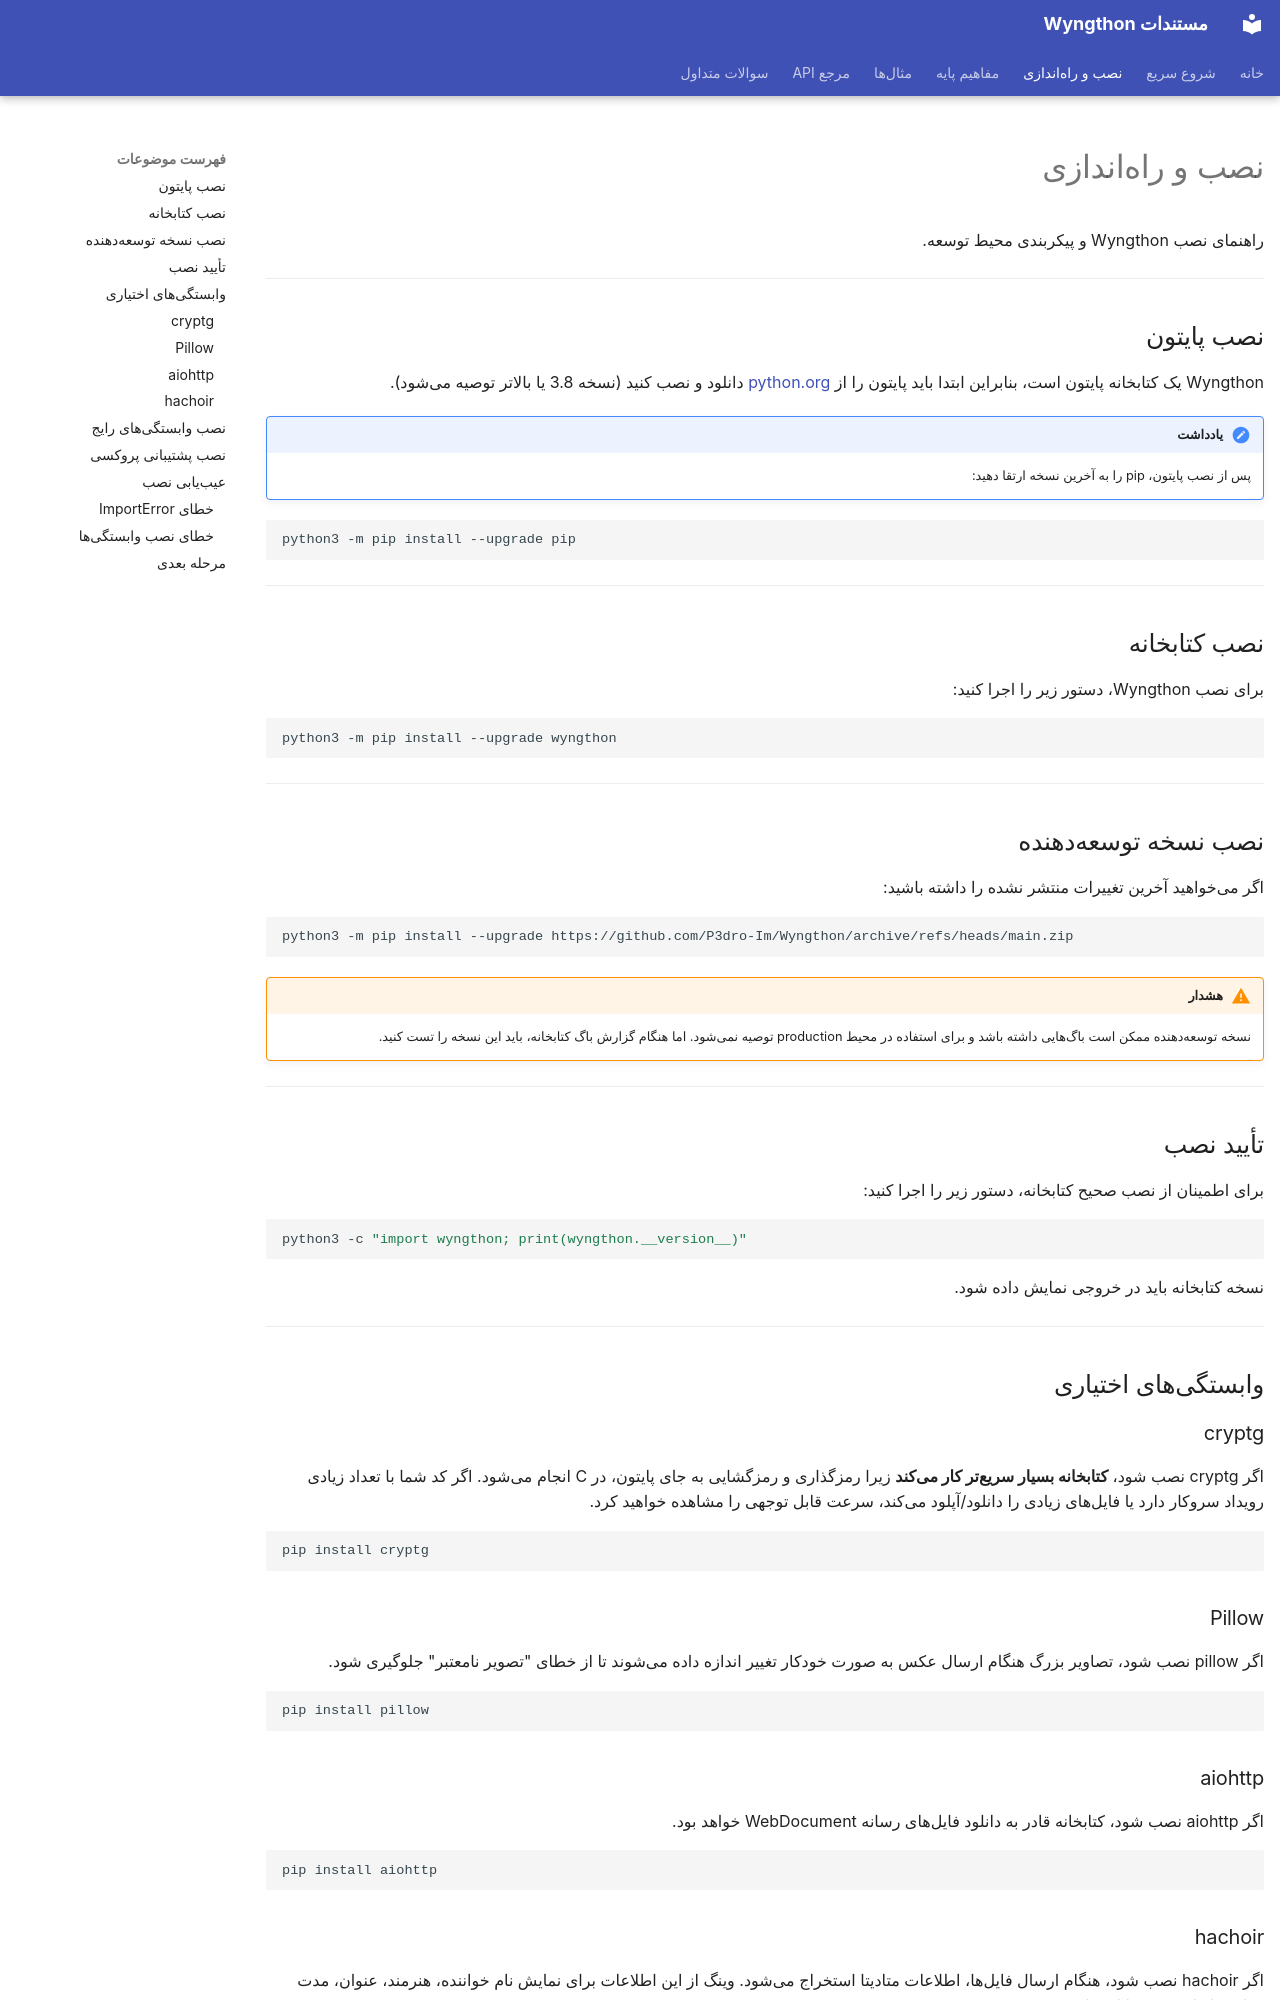

repository: P3dro-Im/Wyngthon · page: installation/index.html · generator: mkdocs

---
hide:
  - navigation
---

# نصب و راهاندازی

راهنمای نصب Wyngthon و پیکربندی محیط توسعه.

---

## نصب پایتون

Wyngthon یک کتابخانه پایتون است، بنابراین ابتدا باید پایتون را از [python.org](https://www.python.org/downloads/) دانلود و نصب کنید (نسخه 3.8 یا بالاتر توصیه میشود).

!!! note "یادداشت"
    پس از نصب پایتون، pip را به آخرین نسخه ارتقا دهید:

```bash
python3 -m pip install --upgrade pip
```

---

## نصب کتابخانه

برای نصب Wyngthon، دستور زیر را اجرا کنید:

```bash
python3 -m pip install --upgrade wyngthon
```

---

## نصب نسخه توسعهدهنده

اگر میخواهید آخرین تغییرات منتشر نشده را داشته باشید:

```bash
python3 -m pip install --upgrade https://github.com/P3dro-Im/Wyngthon/archive/refs/heads/main.zip
```

!!! warning "هشدار"
    نسخه توسعهدهنده ممکن است باگهایی داشته باشد و برای استفاده در محیط production توصیه نمیشود. اما هنگام گزارش باگ کتابخانه، باید این نسخه را تست کنید.

---

## تأیید نصب

برای اطمینان از نصب صحیح کتابخانه، دستور زیر را اجرا کنید:

```bash
python3 -c "import wyngthon; print(wyngthon.__version__)"
```

نسخه کتابخانه باید در خروجی نمایش داده شود.

---

## وابستگیهای اختیاری

### cryptg

اگر cryptg نصب شود، **کتابخانه بسیار سریعتر کار میکند** زیرا رمزگذاری و رمزگشایی به جای پایتون، در C انجام میشود. اگر کد شما با تعداد زیادی رویداد سروکار دارد یا فایلهای زیادی را دانلود/آپلود میکند، سرعت قابل توجهی را مشاهده خواهید کرد.

```bash
pip install cryptg
```

### Pillow

اگر pillow نصب شود، تصاویر بزرگ هنگام ارسال عکس به صورت خودکار تغییر اندازه داده میشوند تا از خطای "تصویر نامعتبر" جلوگیری شود.

```bash
pip install pillow
```

### aiohttp

اگر aiohttp نصب شود، کتابخانه قادر به دانلود فایلهای رسانه WebDocument خواهد بود.

```bash
pip install aiohttp
```
